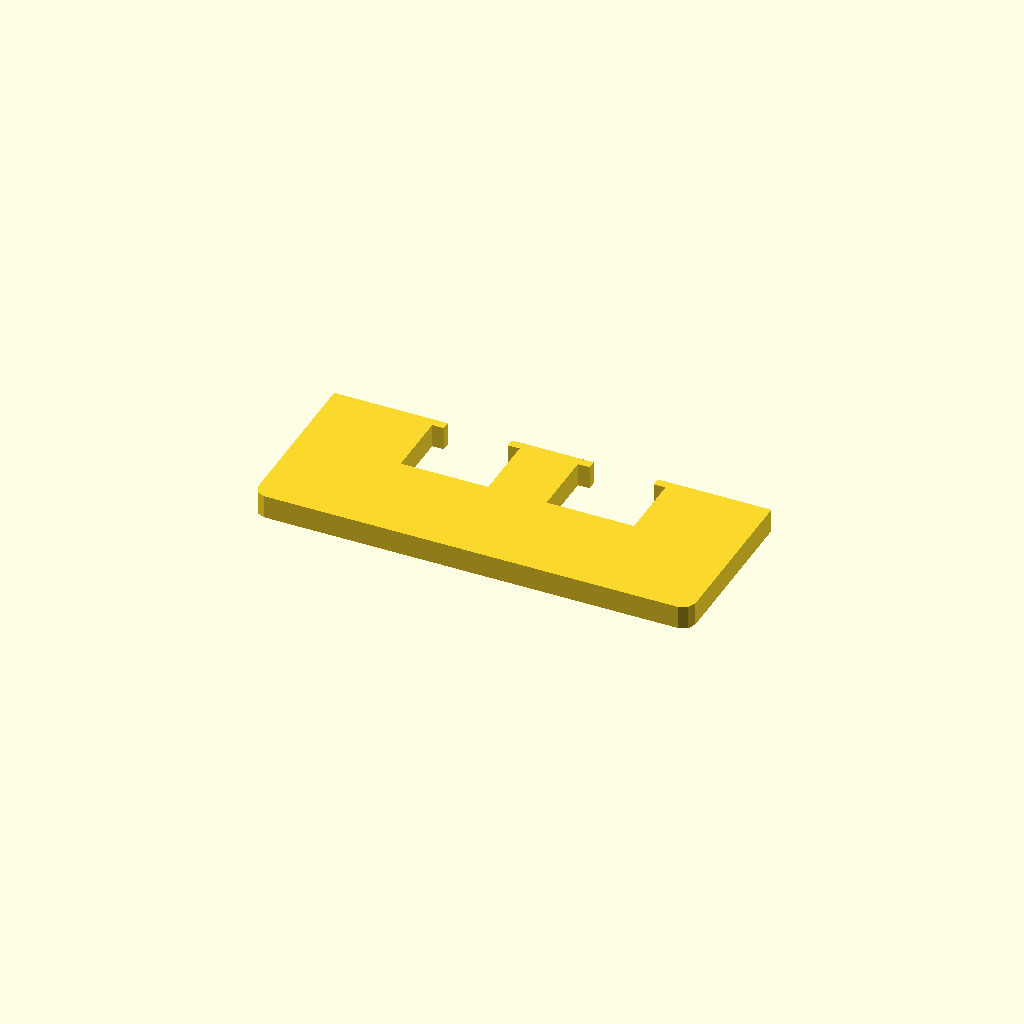
Cell 1: the model at its default parameters.
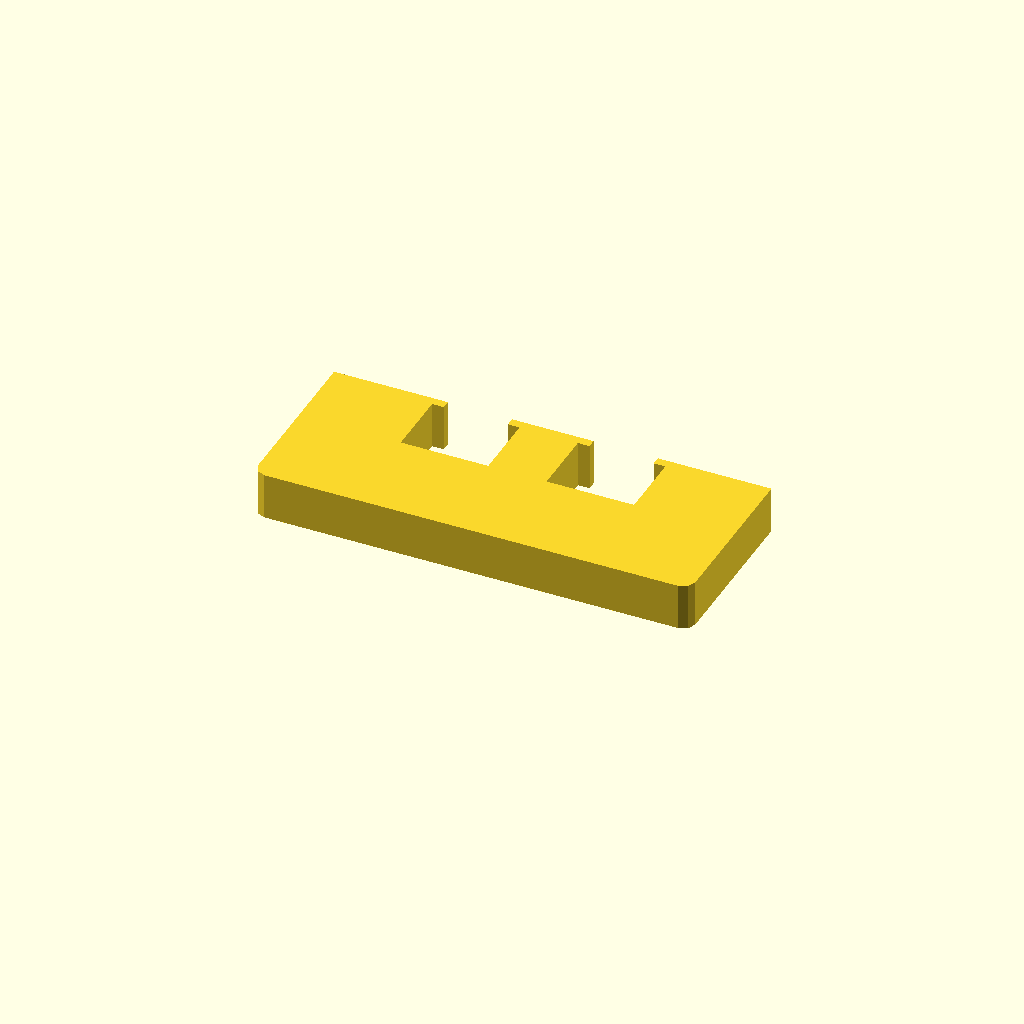
Cell 2: the same model with profile_height = 16.
All cells are drawn from one camera (rotation 55°, 0°, 25°, orthographic, colour scheme Cornfield), so only the parameter changes between them.
The OpenSCAD source (optional_data/data/sketch1/overslots/part_0035.scad):
$fn = 32;

// ----------------------------------------------------------------------
// Oversize slot bar: 150 mm bar with 2 oversize windows
// ----------------------------------------------------------------------

// --- parameters (mm) ---
profile_height = 8;       // extrusion height
profile_points = 24;      // points of the closed outline

profile = [[0, 4], [1.172, 1.172], [4, 0], [146, 0], [148.828, 1.172], [150, 4], [150, 60], [111, 60], [111, 57], [115, 57], [115, 34], [85, 34], [85, 57], [89, 57], [89, 60], [61, 60], [61, 57], [65, 57], [65, 34], [35, 34], [35, 57], [39, 57], [39, 60], [0, 60]];  // single closed polygon, 24 points, counter clockwise

// --- the one profile operation ---
linear_extrude(height = profile_height) polygon(points = profile);
Customizer parameters (derived from the source; name, type, default, range or options):
profile_height: number, default 8
profile_points: number, default 24
